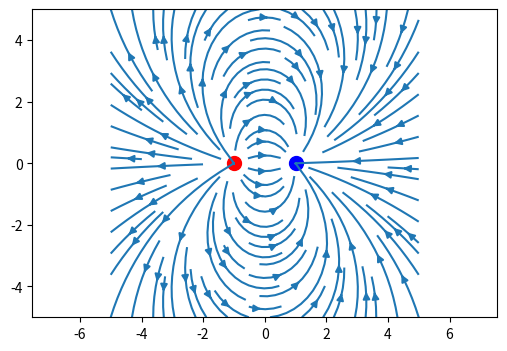
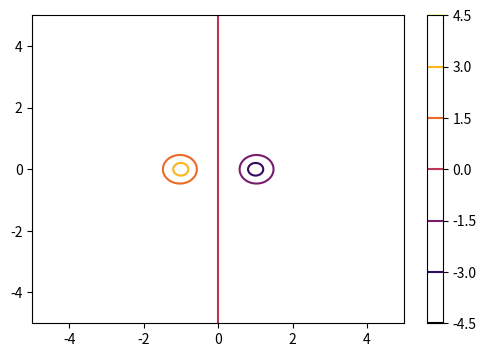
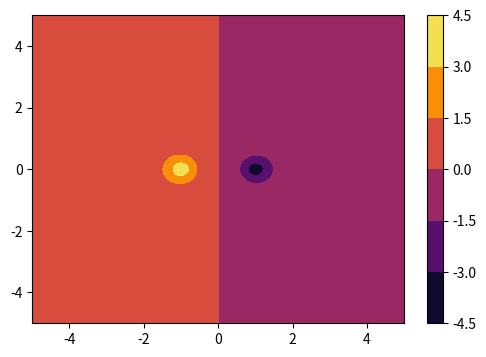
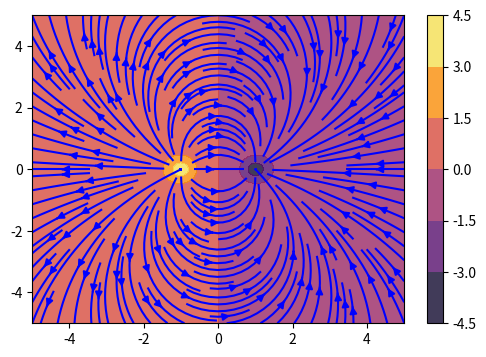

Write the Python code that produced these figures, in order.
import numpy as np 
import matplotlib.pyplot as plt

charges = [
        {'q': (1.0), 'pos': (-1.0, 0.0)},
        {'q': (-1.0), 'pos': (1.0, 0.0)}
        ]

k = 1.0

# Electric field
x = np.linspace(-5, 5, 400)
y = np.linspace(-5, 5, 400)
X, Y = np.meshgrid(x, y)

Ey = np.zeros_like(Y)
Ex = np.zeros_like(X)


for charge in charges:
    q = charge['q']
    x0, y0 = charge['pos']

    dx = X - x0
    dy = Y - y0

    epsilon = 0.2
    r = np.sqrt(dx**2 + dy**2 + epsilon**2)

    Ex += k * q * dx / r**3
    Ey += k * q * dy / r**3

plt.figure(figsize=(6,4))
plt.streamplot(X, Y, Ex, Ey)

for charge in charges:
    x0, y0 = charge['pos']

    if charge['q'] < 0:
        plt.scatter(x0, y0, color='b', s=100)

    else:
        plt.scatter(x0, y0, c='r', s=100)
plt.axis('equal')
plt.show()
    

# Electric potential (V = kq/r)
V_total = np.zeros_like(X)

for charge in charges:
    q = charge['q']
    x0, y0 = charge['pos']

    dx = X - x0
    dy = Y - y0

    epsilon = 0.2
    r = np.sqrt(dx**2 + dy**2 + epsilon**2)

    V_total += k * q / r

plt.figure(figsize=(6,4))
plt.contour(X, Y, V_total, cmap='inferno')
plt.colorbar()
plt.show()

plt.figure(figsize=(6,4))
plt.contourf(X, Y, V_total, cmap='inferno')
plt.colorbar()
plt.show()

# Overly
fig, ax = plt.subplots(figsize=(6,4))

# streamplot
ax.streamplot(X, Y, Ex, Ey, color='b', density=1.5)

# Contourf
cf = ax.contourf(X, Y, V_total, cmap='inferno', alpha=0.8)

fig.colorbar(cf, ax=ax)
plt.show()

# Simulation
dt = 0.01
px, py = -4, 2 
px_list = []
py_list = []
vx = 0.0
vy = 0.0

for t in range(5000):
    ix = round(np.argmin(abs(x - px)))
    iy = round(np.argmin(abs(y - py)))

    Ex_local = Ex[ix][iy]
    Ey_local = Ey[ix][iy]

    q_test = 1.0 
    m = 1.0

    ax = Ex_local
    ay = Ey_local

    vx += ax * dt 
    vy += ay * dt 

    px += vx * dt 
    py += vx * dt 

    px_list.append(px)
    py_list.append(py)




    






